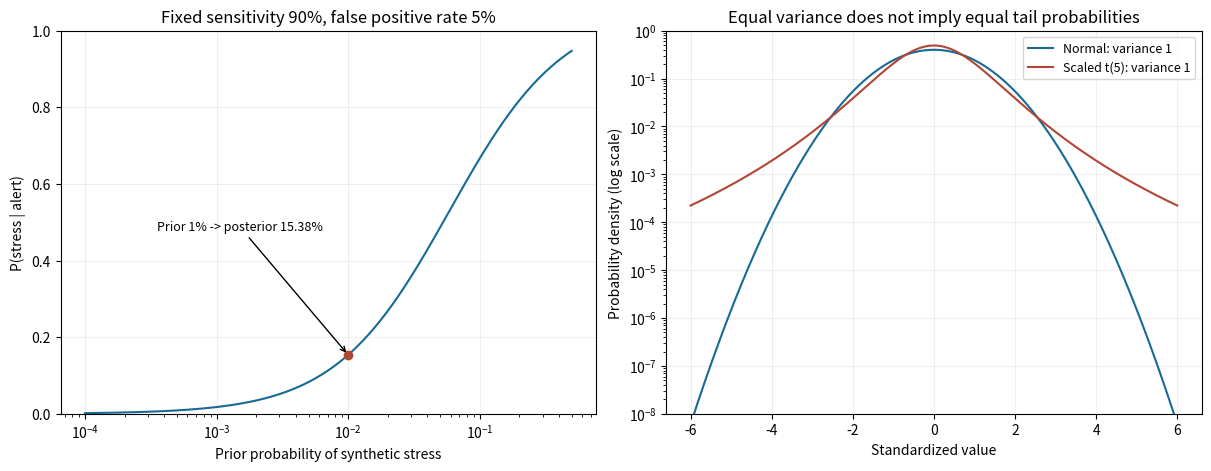

Reproduce this figure in Python. (Note: this script raises an exception after producing the figure.)
"""第5章科学配图：基准率效应与等方差分布尾部。"""
from pathlib import Path
import math
import numpy as np
import matplotlib
matplotlib.use("Agg")
import matplotlib.pyplot as plt

fig, axes = plt.subplots(1, 2, figsize=(12, 4.6), layout="constrained")
p = np.logspace(-4, np.log10(.5), 250)
posterior = .9 * p / (.9 * p + .05 * (1 - p))
axes[0].semilogx(p, posterior, color="#166b94")
axes[0].plot(.01, 2 / 13, "o", color="#b34534")
axes[0].annotate("Prior 1% -> posterior 15.38%", (.01, 2 / 13),
                 xytext=(.00035, .48), arrowprops={"arrowstyle": "->"}, fontsize=9)
axes[0].set(xlabel="Prior probability of synthetic stress", ylabel="P(stress | alert)",
            title="Fixed sensitivity 90%, false positive rate 5%", ylim=(0, 1))
axes[0].grid(alpha=.2)
x, nu = np.linspace(-6, 6, 600), 5
scale = np.sqrt((nu - 2) / nu)
log_constant = math.lgamma((nu + 1) / 2) - math.lgamma(nu / 2) - .5 * math.log(nu * np.pi)
student = np.exp(log_constant - ((nu + 1) / 2) * np.log1p((x / scale) ** 2 / nu)) / scale
normal = np.exp(-x * x / 2) / np.sqrt(2 * np.pi)
axes[1].semilogy(x, normal, label="Normal: variance 1", color="#166b94")
axes[1].semilogy(x, student, label="Scaled t(5): variance 1", color="#b34534")
axes[1].set(xlabel="Standardized value", ylabel="Probability density (log scale)",
            title="Equal variance does not imply equal tail probabilities", ylim=(1e-8, 1))
axes[1].grid(alpha=.2)
axes[1].legend(fontsize=9)
target = Path(__file__).resolve().parents[2] / "images" / "ch05_probability.png"
target.parent.mkdir(exist_ok=True)
fig.savefig(target, dpi=150)
plt.close(fig)
print(target)
